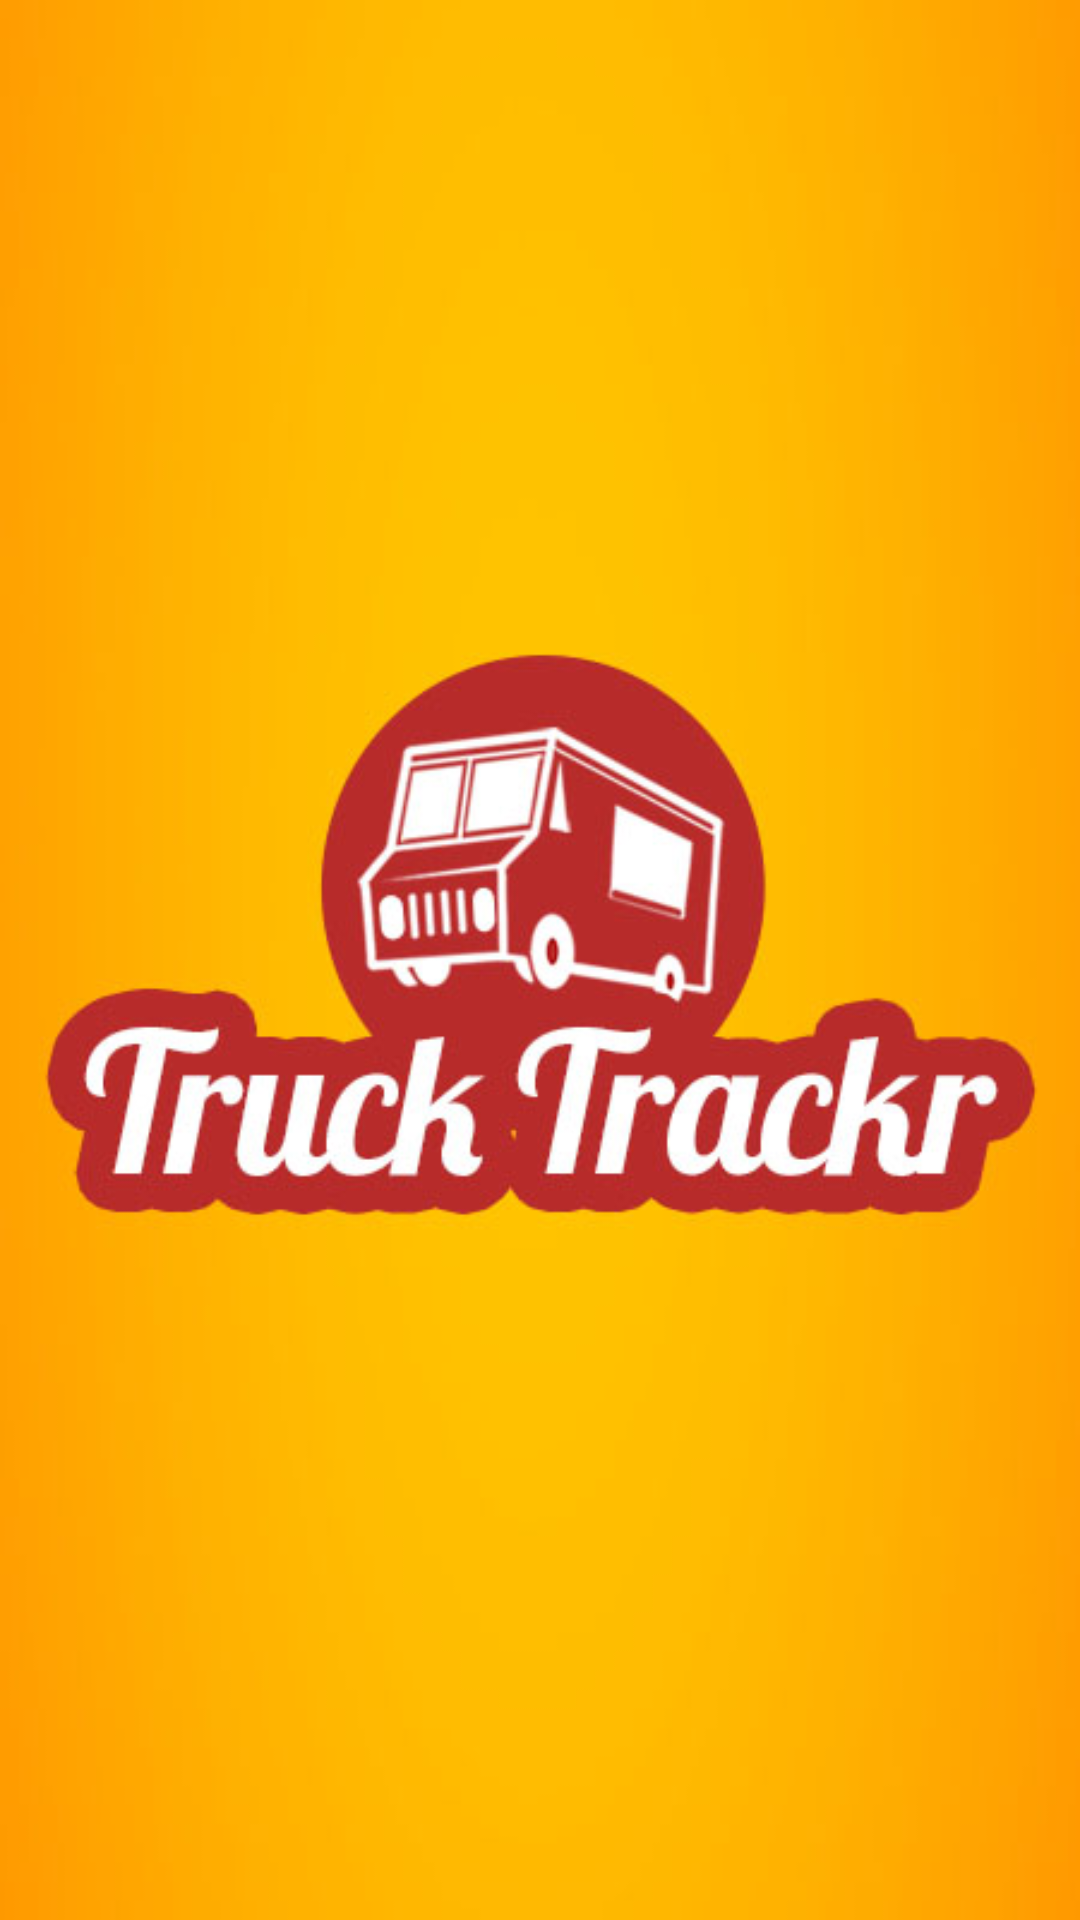

This screen was rendered from an Android layout file. Write that file and the resources it references.
<!-- AndroidManifest.xml: application theme AppTheme -->
<!-- res/layout/activity_splash.xml -->
<?xml version="1.0" encoding="utf-8"?>
<RelativeLayout xmlns:android="http://schemas.android.com/apk/res/android"
    android:layout_width="match_parent"
    android:layout_height="match_parent">

    <ImageView
        android:id="@+id/imgLogo"
        android:layout_width="match_parent"
        android:layout_height="match_parent"
        android:layout_centerInParent="true"
        android:src="@drawable/splash2" />

</RelativeLayout>
<!-- resources referenced by this layout -->
<resources>
  <!-- drawable splash2: jpg bitmap (drawable, 54847 bytes) -->
  <style name="AppTheme" parent="android:Theme.Holo.Light">
          <item name="android:actionBarStyle">@style/MyActionBar</item>
      </style>
  <style name="MyActionBar" parent="@android:style/Widget.Holo.Light.ActionBar">
          <item name="android:background">#CD000F</item>
          <item name="android:icon">@android:color/transparent</item>
      </style>
</resources>
